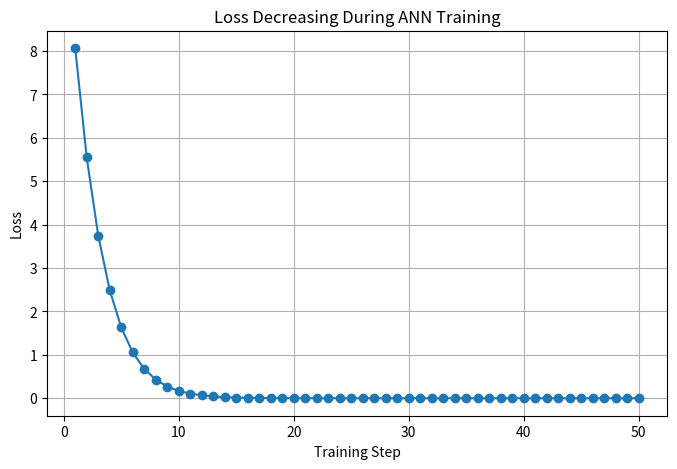
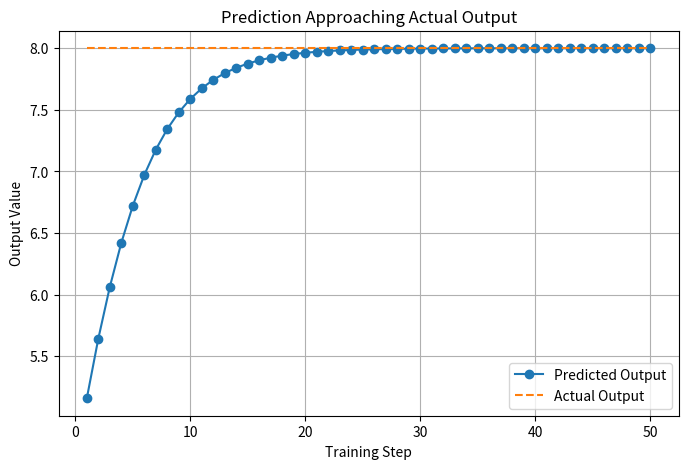
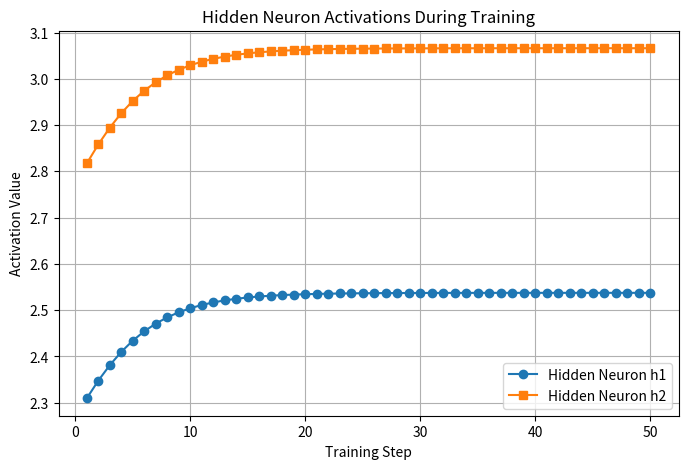
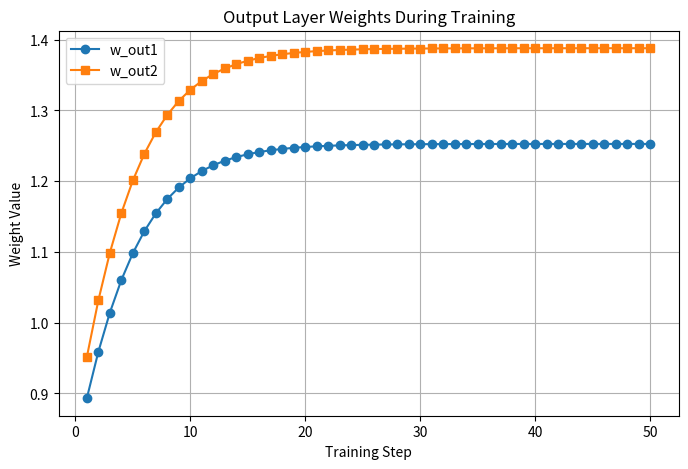
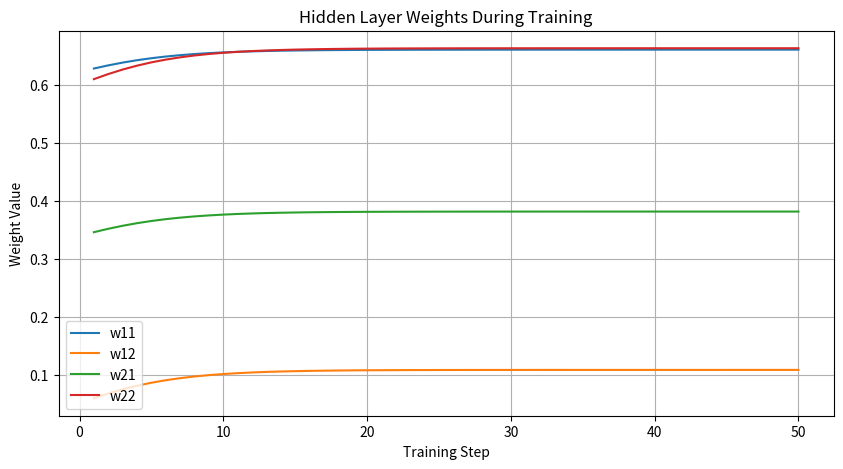
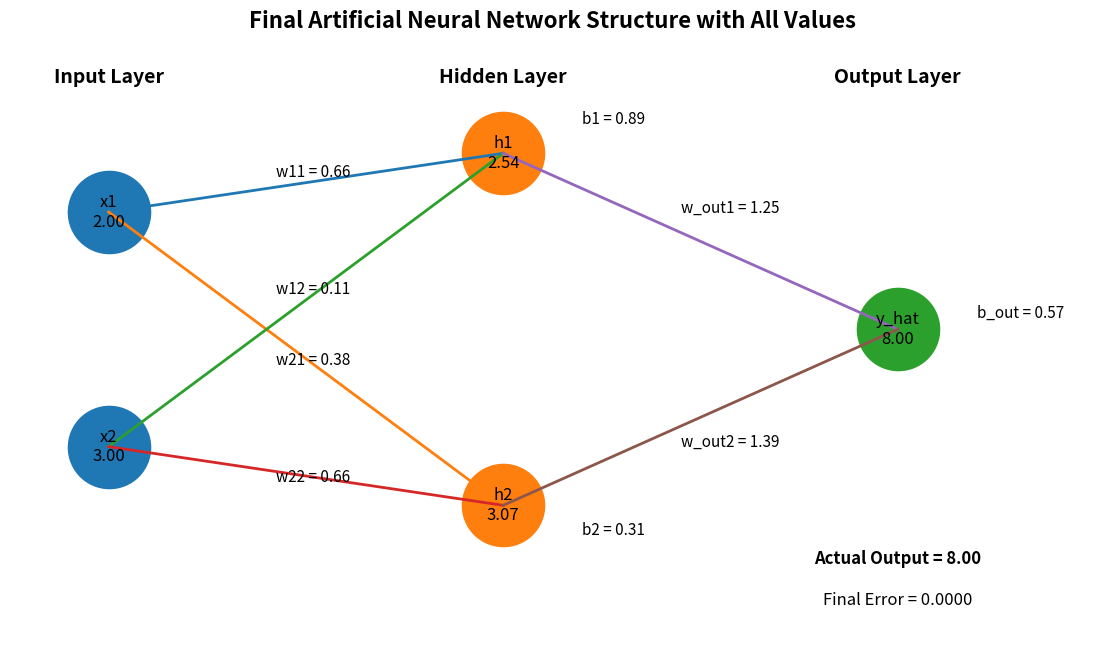

Recreate these plots in Python, in order.
# ---------------------------------------------------------
# Network : 2 Inputs -> 2 Hidden Neurons -> 1 Output
# ---------------------------------------------------------

import random
import matplotlib.pyplot as plt

print("\n==========================================================")
print("      MARVELLOUS MULTI-NEURON ANN TRAINING DEMO")
print("==========================================================\n")

# ---------------------------------------------------------
# STEP 1 : INPUT DATA
# ---------------------------------------------------------
# Simple input values
x1 = 2.0
x2 = 3.0

# Expected output
actual_output = 8.0

print("INPUT DATA")
print("----------")
print(f"x1 = {x1}")
print(f"x2 = {x2}")
print(f"Actual Output = {actual_output}")

# ---------------------------------------------------------
# STEP 2 : INITIAL RANDOM WEIGHTS AND BIASES
# ---------------------------------------------------------

# Hidden neuron 1
w11 = random.uniform(0, 1)
w12 = random.uniform(0, 1)
b1 = random.uniform(0, 1)

# Hidden neuron 2
w21 = random.uniform(0, 1)
w22 = random.uniform(0, 1)
b2 = random.uniform(0, 1)

# Output neuron
w_out1 = random.uniform(0, 1)
w_out2 = random.uniform(0, 1)
b_out = random.uniform(0, 1)

learning_rate = 0.01

print("\nINITIAL PARAMETERS")
print("------------------")
print(f"w11 = {w11:.4f}, w12 = {w12:.4f}, b1 = {b1:.4f}")
print(f"w21 = {w21:.4f}, w22 = {w22:.4f}, b2 = {b2:.4f}")
print(f"w_out1 = {w_out1:.4f}, w_out2 = {w_out2:.4f}, b_out = {b_out:.4f}")
print(f"Learning Rate = {learning_rate}") 

# ---------------------------------------------------------
# STEP 3 : LISTS FOR GRAPHICAL REPRESENTATION
# ---------------------------------------------------------

steps = []
loss_list = []
prediction_list = []
actual_list = []

h1_list = []
h2_list = []

w11_list = []
w12_list = []
w21_list = []
w22_list = []
wout1_list = []
wout2_list = []

# ---------------------------------------------------------
# STEP 4 : TRAINING LOOP
# ---------------------------------------------------------

for step in range(1, 51):

    print(f"\n==================== TRAINING STEP {step} ====================")

    # -----------------------------------------------------
    # FORWARD PASS - HIDDEN NEURON 1
    # -----------------------------------------------------
    z1 = (x1 * w11) + (x2 * w12) + b1
    h1 = max(0, z1)   # ReLU

    print("\nHidden Neuron 1")
    print(f"z1 = ({x1} * {w11:.4f}) + ({x2} * {w12:.4f}) + {b1:.4f} = {z1:.4f}")
    print(f"h1 = ReLU(z1) = {h1:.4f}")

    # -----------------------------------------------------
    # FORWARD PASS - HIDDEN NEURON 2
    # -----------------------------------------------------
    z2 = (x1 * w21) + (x2 * w22) + b2
    h2 = max(0, z2)   # ReLU

    print("\nHidden Neuron 2")
    print(f"z2 = ({x1} * {w21:.4f}) + ({x2} * {w22:.4f}) + {b2:.4f} = {z2:.4f}")
    print(f"h2 = ReLU(z2) = {h2:.4f}")

    # -----------------------------------------------------
    # FORWARD PASS - OUTPUT NEURON
    # -----------------------------------------------------
    predicted_output = (h1 * w_out1) + (h2 * w_out2) + b_out

    print("\nOutput Neuron")
    print(f"Predicted Output = ({h1:.4f} * {w_out1:.4f}) + ({h2:.4f} * {w_out2:.4f}) + {b_out:.4f}")
    print(f"Predicted Output = {predicted_output:.4f}")

    # -----------------------------------------------------
    # ERROR AND LOSS
    # -----------------------------------------------------
    error = actual_output - predicted_output
    loss = error ** 2

    print("\nError and Loss")
    print(f"Error = {actual_output:.4f} - {predicted_output:.4f} = {error:.4f}")
    print(f"Loss  = Error^2 = {loss:.4f}")

    # -----------------------------------------------------
    # STORE VALUES FOR GRAPHS
    # -----------------------------------------------------
    steps.append(step)
    loss_list.append(loss)
    prediction_list.append(predicted_output)
    actual_list.append(actual_output)

    h1_list.append(h1)
    h2_list.append(h2)

    w11_list.append(w11)
    w12_list.append(w12)
    w21_list.append(w21)
    w22_list.append(w22)
    wout1_list.append(w_out1)
    wout2_list.append(w_out2)

    # -----------------------------------------------------
    # SIMPLE WEIGHT UPDATE
    # -----------------------------------------------------
    # Output layer weights update
    w_out1 = w_out1 + (learning_rate * error * h1)
    w_out2 = w_out2 + (learning_rate * error * h2)
    b_out = b_out + (learning_rate * error)

    # Hidden layer rough update
    if z1 > 0:
        w11 = w11 + (learning_rate * error * x1 * w_out1 * 0.1)
        w12 = w12 + (learning_rate * error * x2 * w_out1 * 0.1)
        b1 = b1 + (learning_rate * error * w_out1 * 0.1)

    if z2 > 0:
        w21 = w21 + (learning_rate * error * x1 * w_out2 * 0.1)
        w22 = w22 + (learning_rate * error * x2 * w_out2 * 0.1)
        b2 = b2 + (learning_rate * error * w_out2 * 0.1)

    print("\nUpdated Parameters")
    print(f"w11 = {w11:.4f}, w12 = {w12:.4f}, b1 = {b1:.4f}")
    print(f"w21 = {w21:.4f}, w22 = {w22:.4f}, b2 = {b2:.4f}")
    print(f"w_out1 = {w_out1:.4f}, w_out2 = {w_out2:.4f}, b_out = {b_out:.4f}")

# ---------------------------------------------------------
# FINAL RESULT
# ---------------------------------------------------------

print("\n==========================================================")
print("FINAL RESULT AFTER TRAINING")
print("==========================================================\n")

final_z1 = (x1 * w11) + (x2 * w12) + b1
final_h1 = max(0, final_z1)

final_z2 = (x1 * w21) + (x2 * w22) + b2
final_h2 = max(0, final_z2)

final_output = (final_h1 * w_out1) + (final_h2 * w_out2) + b_out

print(f"Final Hidden Output h1 = {final_h1:.4f}")
print(f"Final Hidden Output h2 = {final_h2:.4f}")
print(f"Final Prediction       = {final_output:.4f}")
print(f"Actual Output          = {actual_output:.4f}")
print(f"Final Error            = {actual_output - final_output:.4f}")

# ---------------------------------------------------------
# GRAPH 1 : LOSS DECREASING
# ---------------------------------------------------------

plt.figure(figsize=(8, 5))
plt.plot(steps, loss_list, marker='o')
plt.title("Loss Decreasing During ANN Training")
plt.xlabel("Training Step")
plt.ylabel("Loss")
plt.grid(True)
plt.show()

# ---------------------------------------------------------
# GRAPH 2 : PREDICTION VS ACTUAL
# ---------------------------------------------------------

plt.figure(figsize=(8, 5))
plt.plot(steps, prediction_list, marker='o', label="Predicted Output")
plt.plot(steps, actual_list, linestyle='--', label="Actual Output")
plt.title("Prediction Approaching Actual Output")
plt.xlabel("Training Step")
plt.ylabel("Output Value")
plt.legend()
plt.grid(True)
plt.show()

# ---------------------------------------------------------
# GRAPH 3 : HIDDEN NEURON OUTPUTS
# ---------------------------------------------------------

plt.figure(figsize=(8, 5))
plt.plot(steps, h1_list, marker='o', label="Hidden Neuron h1")
plt.plot(steps, h2_list, marker='s', label="Hidden Neuron h2")
plt.title("Hidden Neuron Activations During Training")
plt.xlabel("Training Step")
plt.ylabel("Activation Value")
plt.legend()
plt.grid(True)
plt.show()

# ---------------------------------------------------------
# GRAPH 4 : OUTPUT WEIGHTS CHANGE
# ---------------------------------------------------------

plt.figure(figsize=(8, 5))
plt.plot(steps, wout1_list, marker='o', label="w_out1")
plt.plot(steps, wout2_list, marker='s', label="w_out2")
plt.title("Output Layer Weights During Training")
plt.xlabel("Training Step")
plt.ylabel("Weight Value")
plt.legend()
plt.grid(True)
plt.show()

# ---------------------------------------------------------
# GRAPH 5 : HIDDEN LAYER WEIGHTS CHANGE
# ---------------------------------------------------------

plt.figure(figsize=(10, 5))
plt.plot(steps, w11_list, label="w11")
plt.plot(steps, w12_list, label="w12")
plt.plot(steps, w21_list, label="w21")
plt.plot(steps, w22_list, label="w22")
plt.title("Hidden Layer Weights During Training")
plt.xlabel("Training Step")
plt.ylabel("Weight Value")
plt.legend()
plt.grid(True)
plt.show()

# ---------------------------------------------------------
# GRAPH 6 : FINAL ANN STRUCTURE WITH ALL VALUES
# ---------------------------------------------------------

plt.figure(figsize=(14, 8))

# -------------------------------
# Node positions
# -------------------------------

# Input layer
input_x = [1, 1]
input_y = [5, 1]

# Hidden layer
hidden_x = [5, 5]
hidden_y = [6, 0]

# Output layer
output_x = [9]
output_y = [3]

# -------------------------------
# Draw neurons
# -------------------------------

plt.scatter(input_x, input_y, s=3500)
plt.scatter(hidden_x, hidden_y, s=3500)
plt.scatter(output_x, output_y, s=3500)

# -------------------------------
# Draw connections
# -------------------------------

# Input -> Hidden
for i in range(2):
    for j in range(2):
        plt.plot([input_x[i], hidden_x[j]], [input_y[i], hidden_y[j]], linewidth=2)

# Hidden -> Output
for j in range(2):
    plt.plot([hidden_x[j], output_x[0]], [hidden_y[j], output_y[0]], linewidth=2)

# -------------------------------
# Label neurons with values
# -------------------------------

# Input neurons
plt.text(input_x[0], input_y[0], f"x1\n{x1:.2f}", ha='center', va='center', fontsize=12)
plt.text(input_x[1], input_y[1], f"x2\n{x2:.2f}", ha='center', va='center', fontsize=12)

# Hidden neurons
plt.text(hidden_x[0], hidden_y[0], f"h1\n{final_h1:.2f}", ha='center', va='center', fontsize=12)
plt.text(hidden_x[1], hidden_y[1], f"h2\n{final_h2:.2f}", ha='center', va='center', fontsize=12)

# Output neuron
plt.text(output_x[0], output_y[0], f"y_hat\n{final_output:.2f}", ha='center', va='center', fontsize=12)

# -------------------------------
# Layer labels
# -------------------------------

plt.text(1, 7.2, "Input Layer", ha='center', fontsize=14, fontweight='bold')
plt.text(5, 7.2, "Hidden Layer", ha='center', fontsize=14, fontweight='bold')
plt.text(9, 7.2, "Output Layer", ha='center', fontsize=14, fontweight='bold')

# -------------------------------
# Weight labels : Input -> Hidden
# -------------------------------

plt.text(2.7, 5.6, f"w11 = {w11:.2f}", fontsize=11)
plt.text(2.7, 3.6, f"w12 = {w12:.2f}", fontsize=11)
plt.text(2.7, 2.4, f"w21 = {w21:.2f}", fontsize=11)
plt.text(2.7, 0.4, f"w22 = {w22:.2f}", fontsize=11)

# -------------------------------
# Weight labels : Hidden -> Output
# -------------------------------

plt.text(6.8, 5.0, f"w_out1 = {w_out1:.2f}", fontsize=11)
plt.text(6.8, 1.0, f"w_out2 = {w_out2:.2f}", fontsize=11)

# -------------------------------
# Bias labels
# -------------------------------

plt.text(5.8, 6.5, f"b1 = {b1:.2f}", fontsize=11)
plt.text(5.8, -0.5, f"b2 = {b2:.2f}", fontsize=11)
plt.text(9.8, 3.2, f"b_out = {b_out:.2f}", fontsize=11)

# -------------------------------
# Extra information
# -------------------------------

plt.text(9, -1.0, f"Actual Output = {actual_output:.2f}", ha='center', fontsize=12, fontweight='bold')
plt.text(9, -1.7, f"Final Error = {actual_output - final_output:.4f}", ha='center', fontsize=12)

plt.title("Final Artificial Neural Network Structure with All Values", fontsize=16, fontweight='bold')
plt.xlim(0, 11)
plt.ylim(-2.5, 8)
plt.axis('off')
plt.show()

# ---------------------------------------------------------
# GRAPH 7 : ANIMATED ANN OUTPUT
# ---------------------------------------------------------

from matplotlib.animation import FuncAnimation

fig, ax = plt.subplots(figsize=(14, 8))

def update(frame):
    ax.clear()

    # Fixed positions
    input_x = [1, 1]
    input_y = [5, 1]

    hidden_x = [5, 5]
    hidden_y = [6, 0]

    output_x = [9]
    output_y = [3]

    # Current values from training history
    current_h1 = h1_list[frame]
    current_h2 = h2_list[frame]
    current_output = prediction_list[frame]

    current_w11 = w11_list[frame]
    current_w12 = w12_list[frame]
    current_w21 = w21_list[frame]
    current_w22 = w22_list[frame]
    current_wout1 = wout1_list[frame]
    current_wout2 = wout2_list[frame]

    # Draw neurons
    ax.scatter(input_x, input_y, s=3500)
    ax.scatter(hidden_x, hidden_y, s=3500)
    ax.scatter(output_x, output_y, s=3500)

    # Draw connections
    for i in range(2):
        for j in range(2):
            ax.plot([input_x[i], hidden_x[j]], [input_y[i], hidden_y[j]], linewidth=2)

    for j in range(2):
        ax.plot([hidden_x[j], output_x[0]], [hidden_y[j], output_y[0]], linewidth=2)

    # Label neuron values
    ax.text(input_x[0], input_y[0], f"x1\n{x1:.2f}", ha='center', va='center', fontsize=12)
    ax.text(input_x[1], input_y[1], f"x2\n{x2:.2f}", ha='center', va='center', fontsize=12)

    ax.text(hidden_x[0], hidden_y[0], f"h1\n{current_h1:.2f}", ha='center', va='center', fontsize=12)
    ax.text(hidden_x[1], hidden_y[1], f"h2\n{current_h2:.2f}", ha='center', va='center', fontsize=12)

    ax.text(output_x[0], output_y[0], f"y_hat\n{current_output:.2f}", ha='center', va='center', fontsize=12)

    # Layer names
    ax.text(1, 7.2, "Input Layer", ha='center', fontsize=14, fontweight='bold')
    ax.text(5, 7.2, "Hidden Layer", ha='center', fontsize=14, fontweight='bold')
    ax.text(9, 7.2, "Output Layer", ha='center', fontsize=14, fontweight='bold')

    # Weight labels
    ax.text(2.7, 5.6, f"w11 = {current_w11:.2f}", fontsize=11)
    ax.text(2.7, 3.6, f"w12 = {current_w12:.2f}", fontsize=11)
    ax.text(2.7, 2.4, f"w21 = {current_w21:.2f}", fontsize=11)
    ax.text(2.7, 0.4, f"w22 = {current_w22:.2f}", fontsize=11)

    ax.text(6.8, 5.0, f"w_out1 = {current_wout1:.2f}", fontsize=11)
    ax.text(6.8, 1.0, f"w_out2 = {current_wout2:.2f}", fontsize=11)

    # Step info
    ax.text(9, -1.0, f"Training Step = {steps[frame]}", ha='center', fontsize=12, fontweight='bold')
    ax.text(9, -1.7, f"Predicted = {current_output:.4f}   Actual = {actual_output:.4f}", ha='center', fontsize=12)
    ax.text(9, -2.4, f"Loss = {loss_list[frame]:.4f}", ha='center', fontsize=12)

    ax.set_title("Animated ANN Learning Process", fontsize=16, fontweight='bold')
    ax.set_xlim(0, 11)
    ax.set_ylim(-3, 8)
    ax.axis('off')

ani = FuncAnimation(fig, update, frames=len(steps), interval=700, repeat=True)
plt.show()
